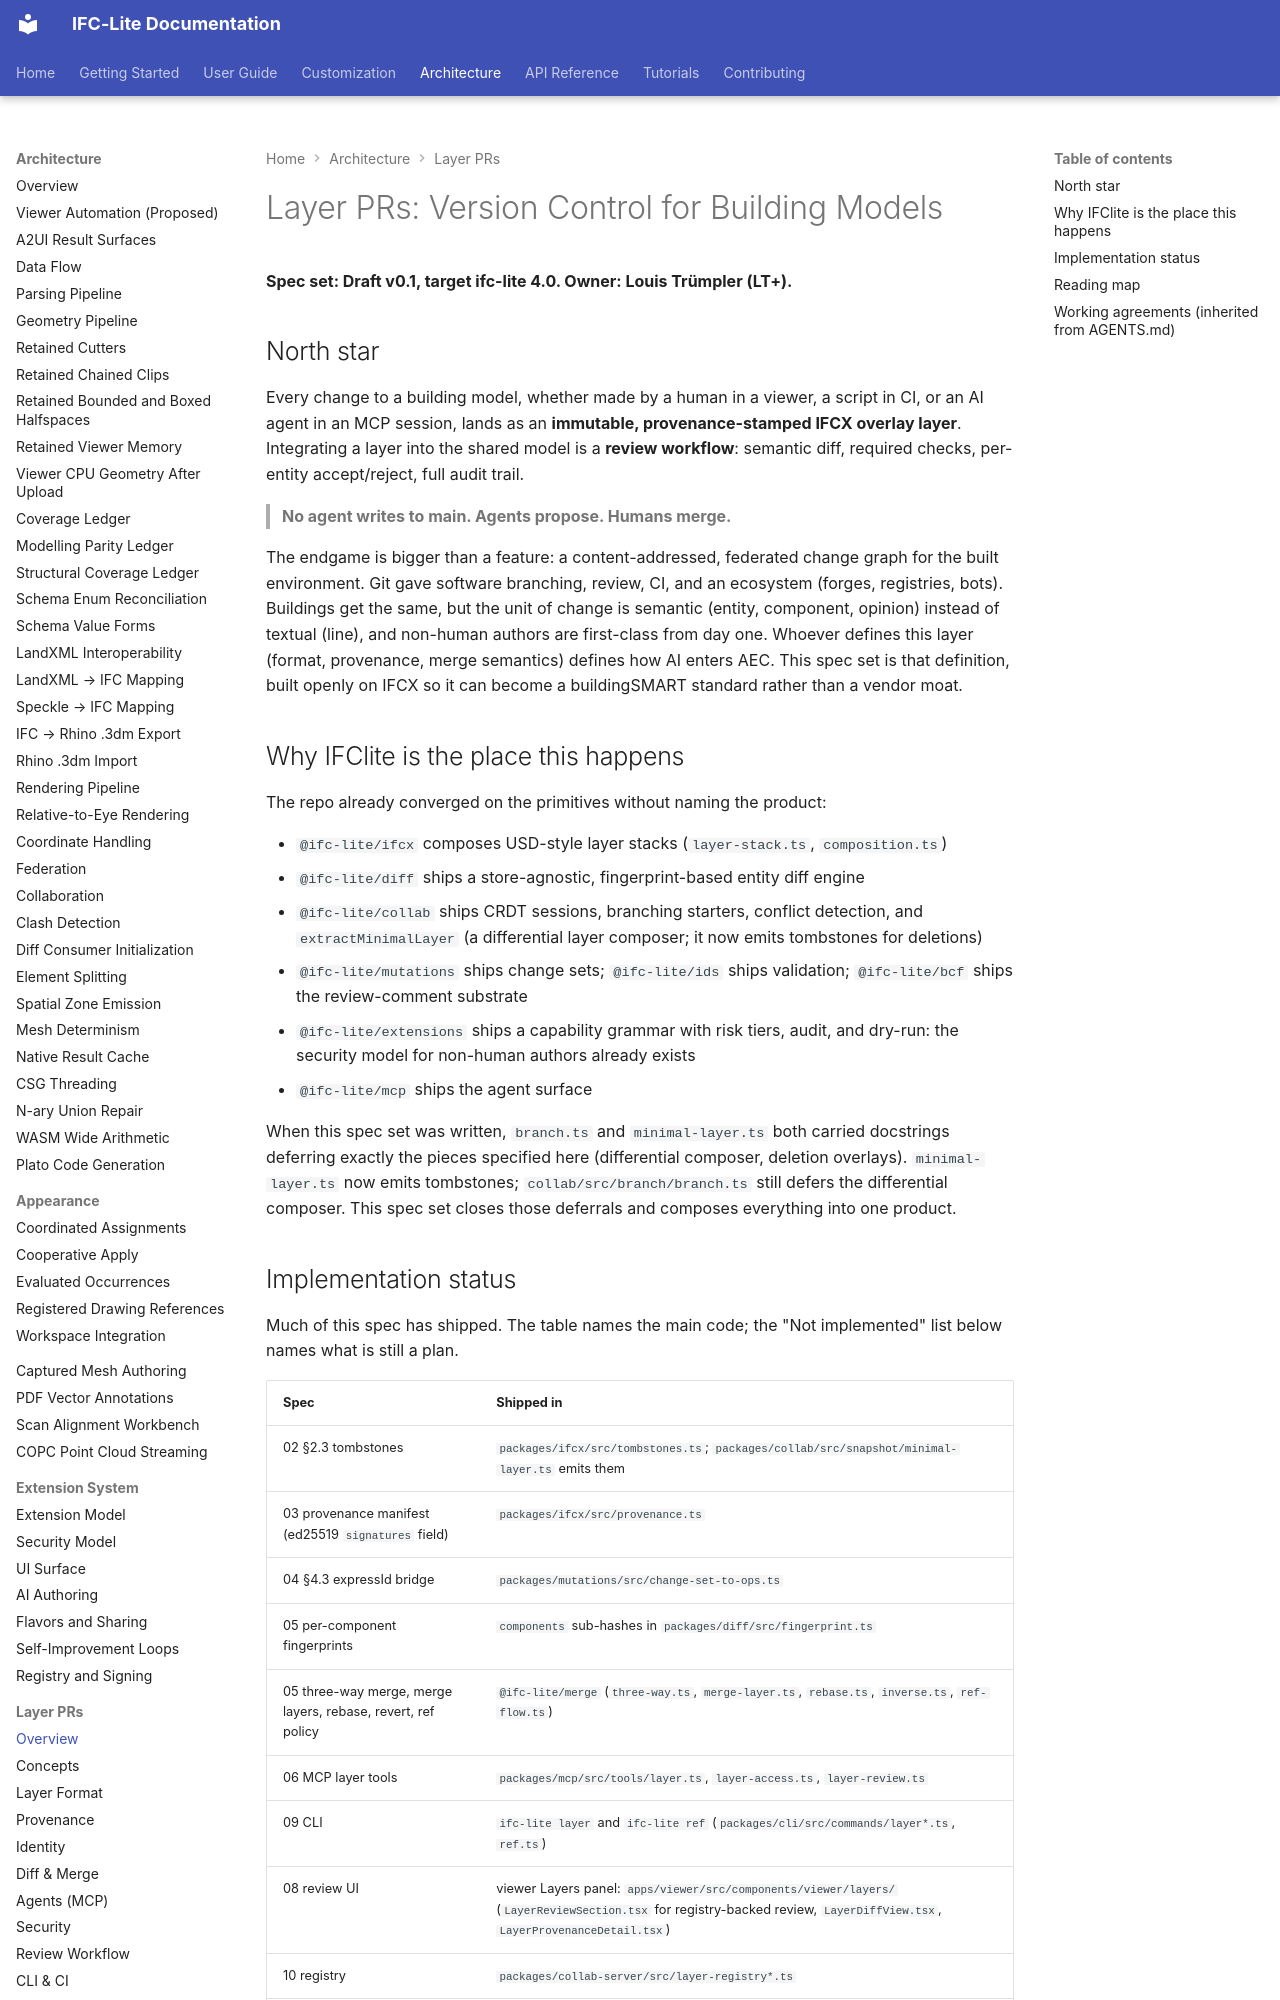

repository: LTplus-AG/ifc-lite · page: architecture/layer-prs/index.html · generator: mkdocs

# Layer PRs: Version Control for Building Models

**Spec set: Draft v0.1, target ifc-lite 4.0. Owner: Louis Trümpler (LT+).**

## North star

Every change to a building model, whether made by a human in a viewer, a script in CI, or an AI agent in an MCP session, lands as an **immutable, provenance-stamped IFCX overlay layer**. Integrating a layer into the shared model is a **review workflow**: semantic diff, required checks, per-entity accept/reject, full audit trail.

> **No agent writes to main. Agents propose. Humans merge.**

The endgame is bigger than a feature: a content-addressed, federated change graph for the built environment. Git gave software branching, review, CI, and an ecosystem (forges, registries, bots). Buildings get the same, but the unit of change is semantic (entity, component, opinion) instead of textual (line), and non-human authors are first-class from day one. Whoever defines this layer (format, provenance, merge semantics) defines how AI enters AEC. This spec set is that definition, built openly on IFCX so it can become a buildingSMART standard rather than a vendor moat.

## Why IFClite is the place this happens

The repo already converged on the primitives without naming the product:

- `@ifc-lite/ifcx` composes USD-style layer stacks (`layer-stack.ts`, `composition.ts`)
- `@ifc-lite/diff` ships a store-agnostic, fingerprint-based entity diff engine
- `@ifc-lite/collab` ships CRDT sessions, branching starters, conflict detection, and `extractMinimalLayer` (a differential layer composer; it now emits tombstones for deletions)
- `@ifc-lite/mutations` ships change sets; `@ifc-lite/ids` ships validation; `@ifc-lite/bcf` ships the review-comment substrate
- `@ifc-lite/extensions` ships a capability grammar with risk tiers, audit, and dry-run: the security model for non-human authors already exists
- `@ifc-lite/mcp` ships the agent surface

When this spec set was written, `branch.ts` and `minimal-layer.ts` both carried docstrings deferring exactly the pieces specified here (differential composer, deletion overlays). `minimal-layer.ts` now emits tombstones; `collab/src/branch/branch.ts` still defers the differential composer. This spec set closes those deferrals and composes everything into one product.
